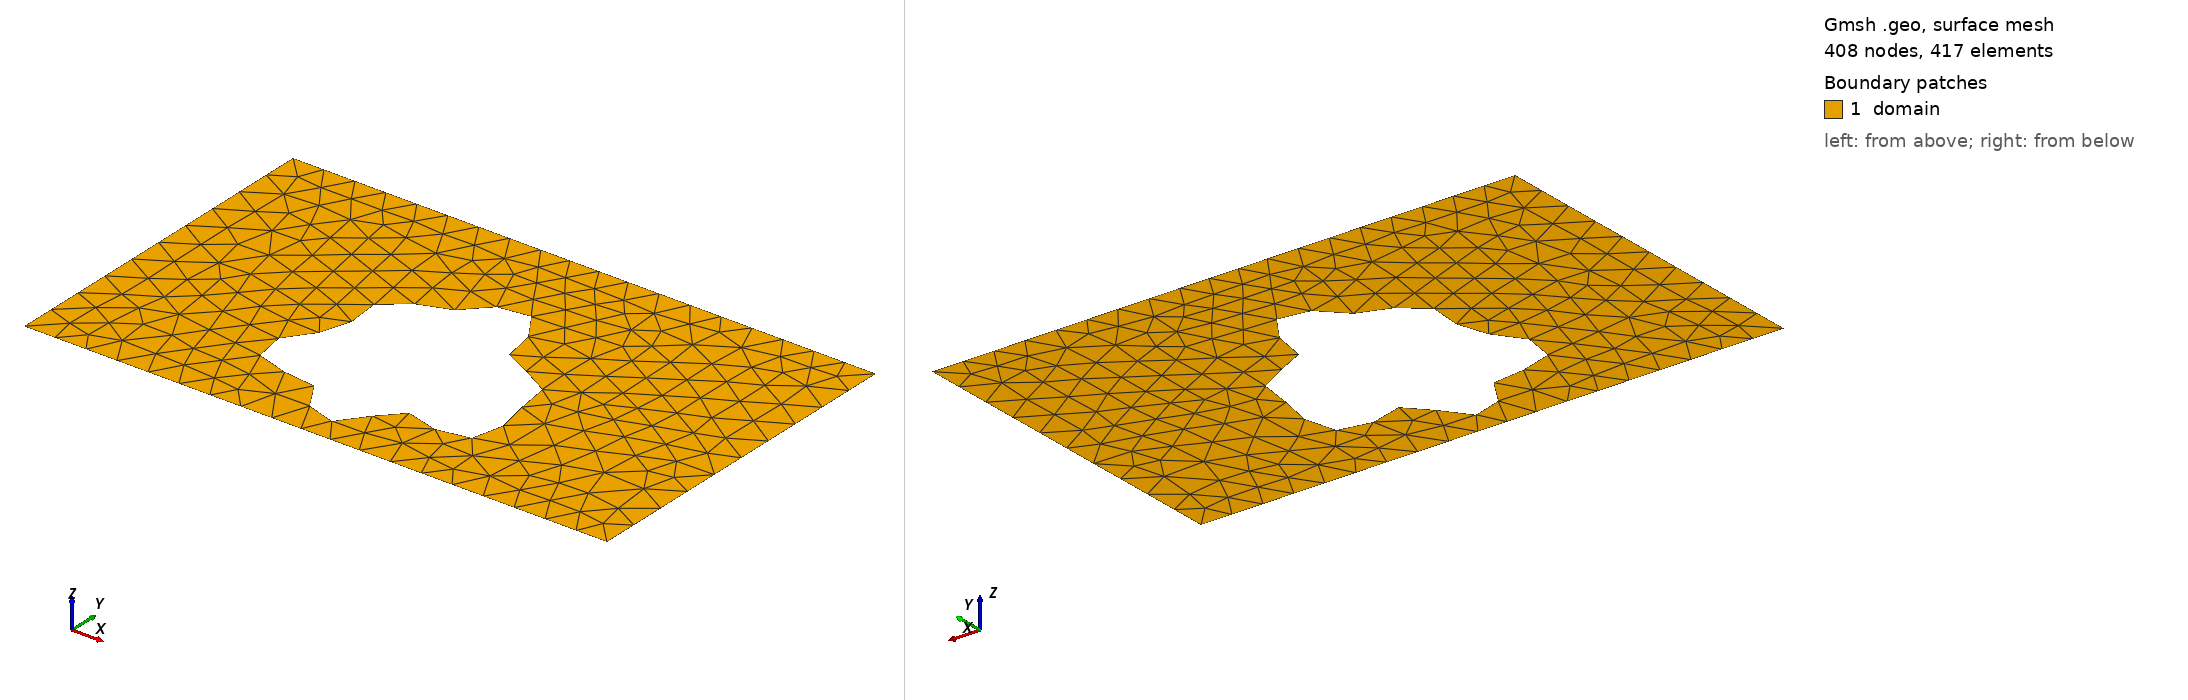

Gmsh geometry script, surface-meshed: 408 nodes, 417 surface elements. Boundary patches (legend numbers): 1 domain. Left view from above one corner, right view from below the opposite corner. Legend entries are the model's physical surfaces. The drawing asked Gmsh for element sizes between 1% and 20% of the model's largest extent; the script's own settings can give other sizes.

=== shape_60.geo (drawn) ===
SetFactory("OpenCASCADE");
lc = 0.060000;

Point(1) = {0.0000000000, -0.3000000000, 0, lc};
Point(2) = {0.4250000000, -0.3000000000, 0, lc};
Point(3) = {0.5750000000, -0.3000000000, 0, lc};
Point(4) = {1.0000000000, -0.3000000000, 0, lc};
Point(5) = {1.0000000000, 0.3000000000, 0, lc};
Point(6) = {0.5750000000, 0.3000000000, 0, lc};
Point(7) = {0.4250000000, 0.3000000000, 0, lc};
Point(8) = {0.0000000000, 0.3000000000, 0, lc};
Line(1) = {1, 2};
Line(2) = {2, 3};
Line(3) = {3, 4};
Line(4) = {4, 5};
Line(5) = {5, 6};
Line(6) = {6, 7};
Line(7) = {7, 8};
Line(8) = {8, 1};
Curve Loop(1) = {1, 2, 3, 4, 5, 6, 7, 8};
Point(9) = {0.6757955784, -0.0687545803, 0, lc};
Point(10) = {0.6754507130, -0.0618611031, 0, lc};
Point(11) = {0.6753154708, -0.0549569536, 0, lc};
Point(12) = {0.6752215525, -0.0480157429, 0, lc};
Point(13) = {0.6749716715, -0.0410417901, 0, lc};
Point(14) = {0.6743566797, -0.0340728804, 0, lc};
Point(15) = {0.6731735704, -0.0271792845, 0, lc};
Point(16) = {0.6712429730, -0.0204590671, 0, lc};
Point(17) = {0.6684247981, -0.0140300461, 0, lc};
Point(18) = {0.6646308351, -0.0080190588, 0, lc};
Point(19) = {0.6598333450, -0.0025494411, 0, lc};
Point(20) = {0.6540689918, 0.0022721977, 0, lc};
Point(21) = {0.6474378161, 0.0063687392, 0, lc};
Point(22) = {0.6400973289, 0.0097036936, 0, lc};
Point(23) = {0.6322521721, 0.0122896550, 0, lc};
Point(24) = {0.6241401297, 0.0141932024, 0, lc};
Point(25) = {0.6160155426, 0.0155356453, 0, lc};
Point(26) = {0.6081313799, 0.0164893261, 0, lc};
Point(27) = {0.6007213108, 0.0172695458, 0, lc};
Point(28) = {0.5939831238, 0.0181225257, 0, lc};
Point(29) = {0.5880647296, 0.0193101493, 0, lc};
Point(30) = {0.5830537891, 0.0210925025, 0, lc};
Point(31) = {0.5789717298, 0.0237094352, 0, lc};
Point(32) = {0.5757725810, 0.0273624804, 0, lc};
Point(33) = {0.5733466954, 0.0321984852, 0, lc};
Point(34) = {0.5715290550, 0.0382962155, 0, lc};
Point(35) = {0.5701115174, 0.0456570176, 0, lc};
Point(36) = {0.5688580664, 0.0542003445, 0, lc};
Point(37) = {0.5675219078, 0.0637646253, 0, lc};
Point(38) = {0.5658631222, 0.0741135759, 0, lc};
Point(39) = {0.5636655530, 0.0849476612, 0, lc};
Point(40) = {0.5607516759, 0.0959200429, 0, lc};
Point(41) = {0.5569943576, 0.1066560159, 0, lc};
Point(42) = {0.5523246603, 0.1167746703, 0, lc};
Point(43) = {0.5467351533, 0.1259113430, 0, lc};
Point(44) = {0.5402785461, 0.1337393449, 0, lc};
Point(45) = {0.5330618124, 0.1399894878, 0, lc};
Point(46) = {0.5252363273, 0.1444660726, 0, lc};
Point(47) = {0.5169848373, 0.1470582393, 0, lc};
Point(48) = {0.5085063269, 0.1477458975, 0, lc};
Point(49) = {0.5000000000, 0.1465998294, 0, lc};
Point(50) = {0.4916496522, 0.1437759643, 0, lc};
Point(51) = {0.4836096761, 0.1395042303, 0, lc};
Point(52) = {0.4759938018, 0.1340727643, 0, lc};
Point(53) = {0.4688674528, 0.1278085868, 0, lc};
Point(54) = {0.4622443107, 0.1210560873, 0, lc};
Point(55) = {0.4560873398, 0.1141548129, 0, lc};
Point(56) = {0.4503141681, 0.1074180907, 0, lc};
Point(57) = {0.4448063716, 0.1011139411, 0, lc};
Point(58) = {0.4394218925, 0.0954495651, 0, lc};
Point(59) = {0.4340095673, 0.0905604172, 0, lc};
Point(60) = {0.4284245652, 0.0865045400, 0, lc};
Point(61) = {0.4225434544, 0.0832624497, 0, lc};
Point(62) = {0.4162776353, 0.0807424588, 0, lc};
Point(63) = {0.4095839934, 0.0787909326, 0, lc};
Point(64) = {0.4024718408, 0.0772066247, 0, lc};
Point(65) = {0.3950054960, 0.0757579566, 0, lc};
Point(66) = {0.3873021944, 0.0742019045, 0, lc};
Point(67) = {0.3795253887, 0.0723030660, 0, lc};
Point(68) = {0.3718738681, 0.0698514882, 0, lc};
Point(69) = {0.3645674639, 0.0666779557, 0, lc};
Point(70) = {0.3578303945, 0.0626656512, 0, lc};
Point(71) = {0.3518735103, 0.0577573935, 0, lc};
Point(72) = {0.3468768127, 0.0519580072, 0, lc};
Point(73) = {0.3429736296, 0.0453317557, 0, lc};
Point(74) = {0.3402377338, 0.0379951531, 0, lc};
Point(75) = {0.3386744926, 0.0301058177, 0, lc};
Point(76) = {0.3382168554, 0.0218483339, 0, lc};
Point(77) = {0.3387266358, 0.0134183031, 0, lc};
Point(78) = {0.3400011541, 0.0050058979, 0, lc};
Point(79) = {0.3417849091, -0.0032197439, 0, lc};
Point(80) = {0.3437855590, -0.0111240305, 0, lc};
Point(81) = {0.3456931628, -0.0186172497, 0, lc};
Point(82) = {0.3472013650, -0.0256609084, 0, lc};
Point(83) = {0.3480290411, -0.0322695811, 0, lc};
Point(84) = {0.3479408563, -0.0385081361, 0, lc};
Point(85) = {0.3467652422, -0.0444845790, 0, lc};
Point(86) = {0.3444084544, -0.0503391074, 0, lc};
Point(87) = {0.3408636359, -0.0562302769, 0, lc};
Point(88) = {0.3362141515, -0.0623194168, 0, lc};
Point(89) = {0.3306308555, -0.0687545803, 0, lc};
Point(90) = {0.3243633861, -0.0756553617, 0, lc};
Point(91) = {0.3177259981, -0.0830998554, 0, lc};
Point(92) = {0.3110788433, -0.0911148728, 0, lc};
Point(93) = {0.3048059320, -0.0996702836, 0, lc};
Point(94) = {0.2992912561, -0.1086780317, 0, lc};
Point(95) = {0.2948946888, -0.1179960089, 0, lc};
Point(96) = {0.2919293045, -0.1274365855, 0, lc};
Point(97) = {0.2906416667, -0.1367792264, 0, lc};
Point(98) = {0.2911964276, -0.1457862851, 0, lc};
Point(99) = {0.2936662867, -0.1542208028, 0, lc};
Point(100) = {0.2980279781, -0.1618649578, 0, lc};
Point(101) = {0.3041645361, -0.1685377331, 0, lc};
Point(102) = {0.3118736487, -0.1741103993, 0, lc};
Point(103) = {0.3208814843, -0.1785185479, 0, lc};
Point(104) = {0.3308609960, -0.1817696496, 0, lc};
Point(105) = {0.3414534027, -0.1839454260, 0, lc};
Point(106) = {0.3522913305, -0.1851987062, 0, lc};
Point(107) = {0.3630219979, -0.1857448463, 0, lc};
Point(108) = {0.3733288381, -0.1858481980, 0, lc};
Point(109) = {0.3829500832, -0.1858044972, 0, lc};
Point(110) = {0.3916930678, -0.1859203595, 0, lc};
Point(111) = {0.3994433302, -0.1864913136, 0, lc};
Point(112) = {0.4061679762, -0.1877799351, 0, lc};
Point(113) = {0.4119131913, -0.1899956713, 0, lc};
Point(114) = {0.4167962099, -0.1932778520, 0, lc};
Point(115) = {0.4209924525, -0.1976831800, 0, lc};
Point(116) = {0.4247188789, -0.2031786946, 0, lc};
Point(117) = {0.4282148724, -0.2096408260, 0, lc};
Point(118) = {0.4317221289, -0.2168607320, 0, lc};
Point(119) = {0.4354650769, -0.2245556669, 0, lc};
Point(120) = {0.4396332931, -0.2323856995, 0, lc};
Point(121) = {0.4443672072, -0.2399747110, 0, lc};
Point(122) = {0.4497481243, -0.2469342912, 0, lc};
Point(123) = {0.4557932535, -0.2528889316, 0, lc};
Point(124) = {0.4624560413, -0.2575008067, 0, lc};
Point(125) = {0.4696317045, -0.2604924521, 0, lc};
Point(126) = {0.4771674555, -0.2616657751, 0, lc};
Point(127) = {0.4848765617, -0.2609160835, 0, lc};
Point(128) = {0.4925550917, -0.2582401494, 0, lc};
Point(129) = {0.5000000000, -0.2537377353, 0, lc};
Point(130) = {0.5070271093, -0.2476064545, 0, lc};
Point(131) = {0.5134875613, -0.2401302952, 0, lc};
Point(132) = {0.5192814313, -0.2316625707, 0, lc};
Point(133) = {0.5243674231, -0.2226044347, 0, lc};
Point(134) = {0.5287678648, -0.2133804032, 0, lc};
Point(135) = {0.5325685887, -0.2044125156, 0, lc};
Point(136) = {0.5359136715, -0.1960948540, 0, lc};
Point(137) = {0.5389954062, -0.1887701002, 0, lc};
Point(138) = {0.5420402454, -0.1827096518, 0, lc};
Point(139) = {0.5452917616, -0.1780985655, 0, lc};
Point(140) = {0.5489919080, -0.1750262440, 0, lc};
Point(141) = {0.5533619908, -0.1734833840, 0, lc};
Point(142) = {0.5585847964, -0.1733652616, 0, lc};
Point(143) = {0.5647892347, -0.1744810024, 0, lc};
Point(144) = {0.5720386734, -0.1765680741, 0, lc};
Point(145) = {0.5803238703, -0.1793109032, 0, lc};
Point(146) = {0.5895610661, -0.1823622511, 0, lc};
Point(147) = {0.5995954193, -0.1853658339, 0, lc};
Point(148) = {0.6102095667, -0.1879786179, 0, lc};
Point(149) = {0.6211367121, -0.1898912925, 0, lc};
Point(150) = {0.6320773107, -0.1908455905, 0, lc};
Point(151) = {0.6427181462, -0.1906473925, 0, lc};
Point(152) = {0.6527524241, -0.1891748817, 0, lc};
Point(153) = {0.6618994270, -0.1863813993, 0, lc};
Point(154) = {0.6699223126, -0.1822930397, 0, lc};
Point(155) = {0.6766427725, -0.1770014106, 0, lc};
Point(156) = {0.6819515049, -0.1706523191, 0, lc};
Point(157) = {0.6858137642, -0.1634314221, 0, lc};
Point(158) = {0.6882696170, -0.1555480626, 0, lc};
Point(159) = {0.6894289231, -0.1472186094, 0, lc};
Point(160) = {0.6894614517, -0.1386506001, 0, lc};
Point(161) = {0.6885828978, -0.1300288782, 0, lc};
Point(162) = {0.6870378638, -0.1215047135, 0, lc};
Point(163) = {0.6850810903, -0.1131886188, 0, lc};
Point(164) = {0.6829583391, -0.1051472567, 0, lc};
Point(165) = {0.6808883520, -0.0974044807, 0, lc};
Point(166) = {0.6790472146, -0.0899462147, 0, lc};
Point(167) = {0.6775562710, -0.0827285619, 0, lc};
Point(168) = {0.6764744559, -0.0756882806, 0, lc};
Spline(9) = {9, 10, 11, 12, 13, 14, 15, 16, 17, 18, 19, 20, 21, 22, 23, 24, 25, 26, 27, 28, 29, 30, 31, 32, 33, 34, 35, 36, 37, 38, 39, 40, 41, 42, 43, 44, 45, 46, 47, 48, 49, 50, 51, 52, 53, 54, 55, 56, 57, 58, 59, 60, 61, 62, 63, 64, 65, 66, 67, 68, 69, 70, 71, 72, 73, 74, 75, 76, 77, 78, 79, 80, 81, 82, 83, 84, 85, 86, 87, 88, 89, 90, 91, 92, 93, 94, 95, 96, 97, 98, 99, 100, 101, 102, 103, 104, 105, 106, 107, 108, 109, 110, 111, 112, 113, 114, 115, 116, 117, 118, 119, 120, 121, 122, 123, 124, 125, 126, 127, 128, 129, 130, 131, 132, 133, 134, 135, 136, 137, 138, 139, 140, 141, 142, 143, 144, 145, 146, 147, 148, 149, 150, 151, 152, 153, 154, 155, 156, 157, 158, 159, 160, 161, 162, 163, 164, 165, 166, 167, 168, 9};
Curve Loop(2) = {9};
Plane Surface(1) = {1, 2};

Physical Surface("domain")          = {1};
Physical Curve("contact_source")   = {8};
Physical Curve("contact_drain")    = {4};
Physical Curve("probe_A")          = {6};
Physical Curve("probe_B")          = {2};
Physical Curve("walls")            = {1, 3, 5, 7, 9};
